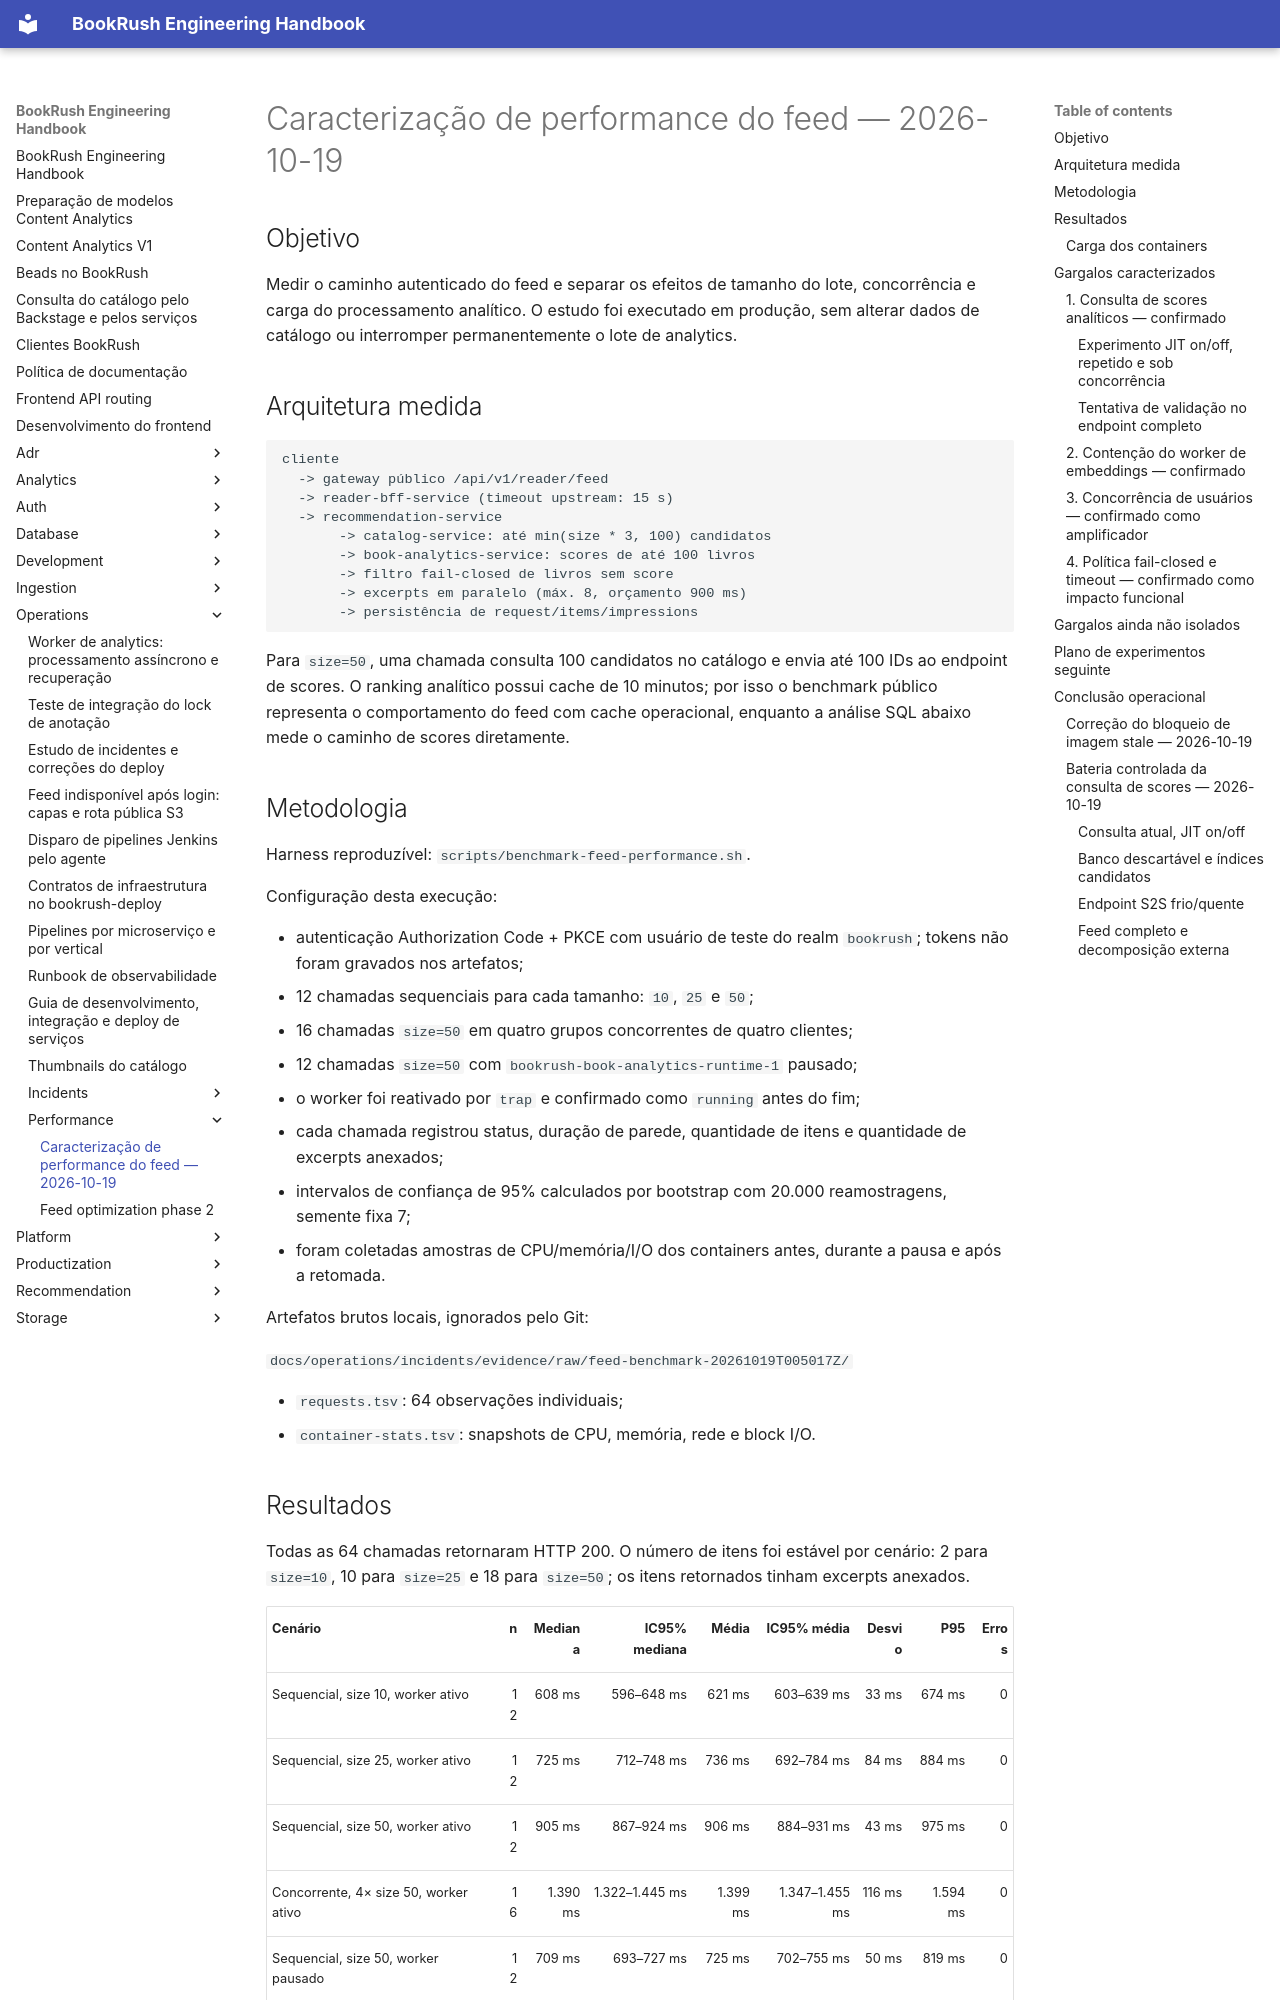

repository: jvteodoro/BookRush · page: operations/performance/feed-characterization-2026-10-19/index.html · generator: mkdocs

# Caracterização de performance do feed — 2026-10-19

## Objetivo

Medir o caminho autenticado do feed e separar os efeitos de tamanho do lote,
concorrência e carga do processamento analítico. O estudo foi executado em
produção, sem alterar dados de catálogo ou interromper permanentemente o lote
de analytics.

## Arquitetura medida

```text
cliente
  -> gateway público /api/v1/reader/feed
  -> reader-bff-service (timeout upstream: 15 s)
  -> recommendation-service
       -> catalog-service: até min(size * 3, 100) candidatos
       -> book-analytics-service: scores de até 100 livros
       -> filtro fail-closed de livros sem score
       -> excerpts em paralelo (máx. 8, orçamento 900 ms)
       -> persistência de request/items/impressions
```

Para `size=50`, uma chamada consulta 100 candidatos no catálogo e envia até
100 IDs ao endpoint de scores. O ranking analítico possui cache de 10 minutos;
por isso o benchmark público representa o comportamento do feed com cache
operacional, enquanto a análise SQL abaixo mede o caminho de scores diretamente.

## Metodologia

Harness reproduzível: `scripts/benchmark-feed-performance.sh`.

Configuração desta execução:

- autenticação Authorization Code + PKCE com usuário de teste do realm
  `bookrush`; tokens não foram gravados nos artefatos;
- 12 chamadas sequenciais para cada tamanho: `10`, `25` e `50`;
- 16 chamadas `size=50` em quatro grupos concorrentes de quatro clientes;
- 12 chamadas `size=50` com `bookrush-book-analytics-runtime-1` pausado;
- o worker foi reativado por `trap` e confirmado como `running` antes do fim;
- cada chamada registrou status, duração de parede, quantidade de itens e
  quantidade de excerpts anexados;
- intervalos de confiança de 95% calculados por bootstrap com 20.000
  reamostragens, semente fixa 7;
- foram coletadas amostras de CPU/memória/I/O dos containers antes, durante a
  pausa e após a retomada.

Artefatos brutos locais, ignorados pelo Git:

`docs/operations/incidents/evidence/raw/feed-benchmark-20261019T005017Z/`

- `requests.tsv`: 64 observações individuais;
- `container-stats.tsv`: snapshots de CPU, memória, rede e block I/O.

## Resultados

Todas as 64 chamadas retornaram HTTP 200. O número de itens foi estável por
cenário: 2 para `size=10`, 10 para `size=25` e 18 para `size=50`; os itens
retornados tinham excerpts anexados.

| Cenário | n | Mediana | IC95% mediana | Média | IC95% média | Desvio | P95 | Erros |
| --- | ---: | ---: | ---: | ---: | ---: | ---: | ---: | ---: |
| Sequencial, size 10, worker ativo | 12 | 608 ms | 596–648 ms | 621 ms | 603–639 ms | 33 ms | 674 ms | 0 |
| Sequencial, size 25, worker ativo | 12 | 725 ms | 712–748 ms | 736 ms | 692–784 ms | 84 ms | 884 ms | 0 |
| Sequencial, size 50, worker ativo | 12 | 905 ms | 867–924 ms | 906 ms | 884–931 ms | 43 ms | 975 ms | 0 |
| Concorrente, 4× size 50, worker ativo | 16 | 1.390 ms | 1.322–1.445 ms | 1.399 ms | 1.347–1.455 ms | 116 ms | 1.594 ms | 0 |
| Sequencial, size 50, worker pausado | 12 | 709 ms | 693–727 ms | 725 ms | 702–755 ms | 50 ms | 819 ms | 0 |

Comparações:

- aumentar o tamanho de 10 para 50 elevou a mediana de 608 ms para 905 ms
  (+48,8%);
- quatro requisições concorrentes elevaram a mediana de 905 ms para 1.390 ms
  (+53,7%) e o desvio padrão de 43 ms para 116 ms;
- pausar o worker reduziu a mediana de 905 ms para 709 ms (-21,6%, ou 195,5
  ms), confirmando contenção de CPU/I/O relevante, embora não seja a única
  causa;
- a execução anterior com timeout de 700 ms explica o feed vazio: o caminho
  de `size=50` excedia o limite antes de conseguir retornar os scores.
